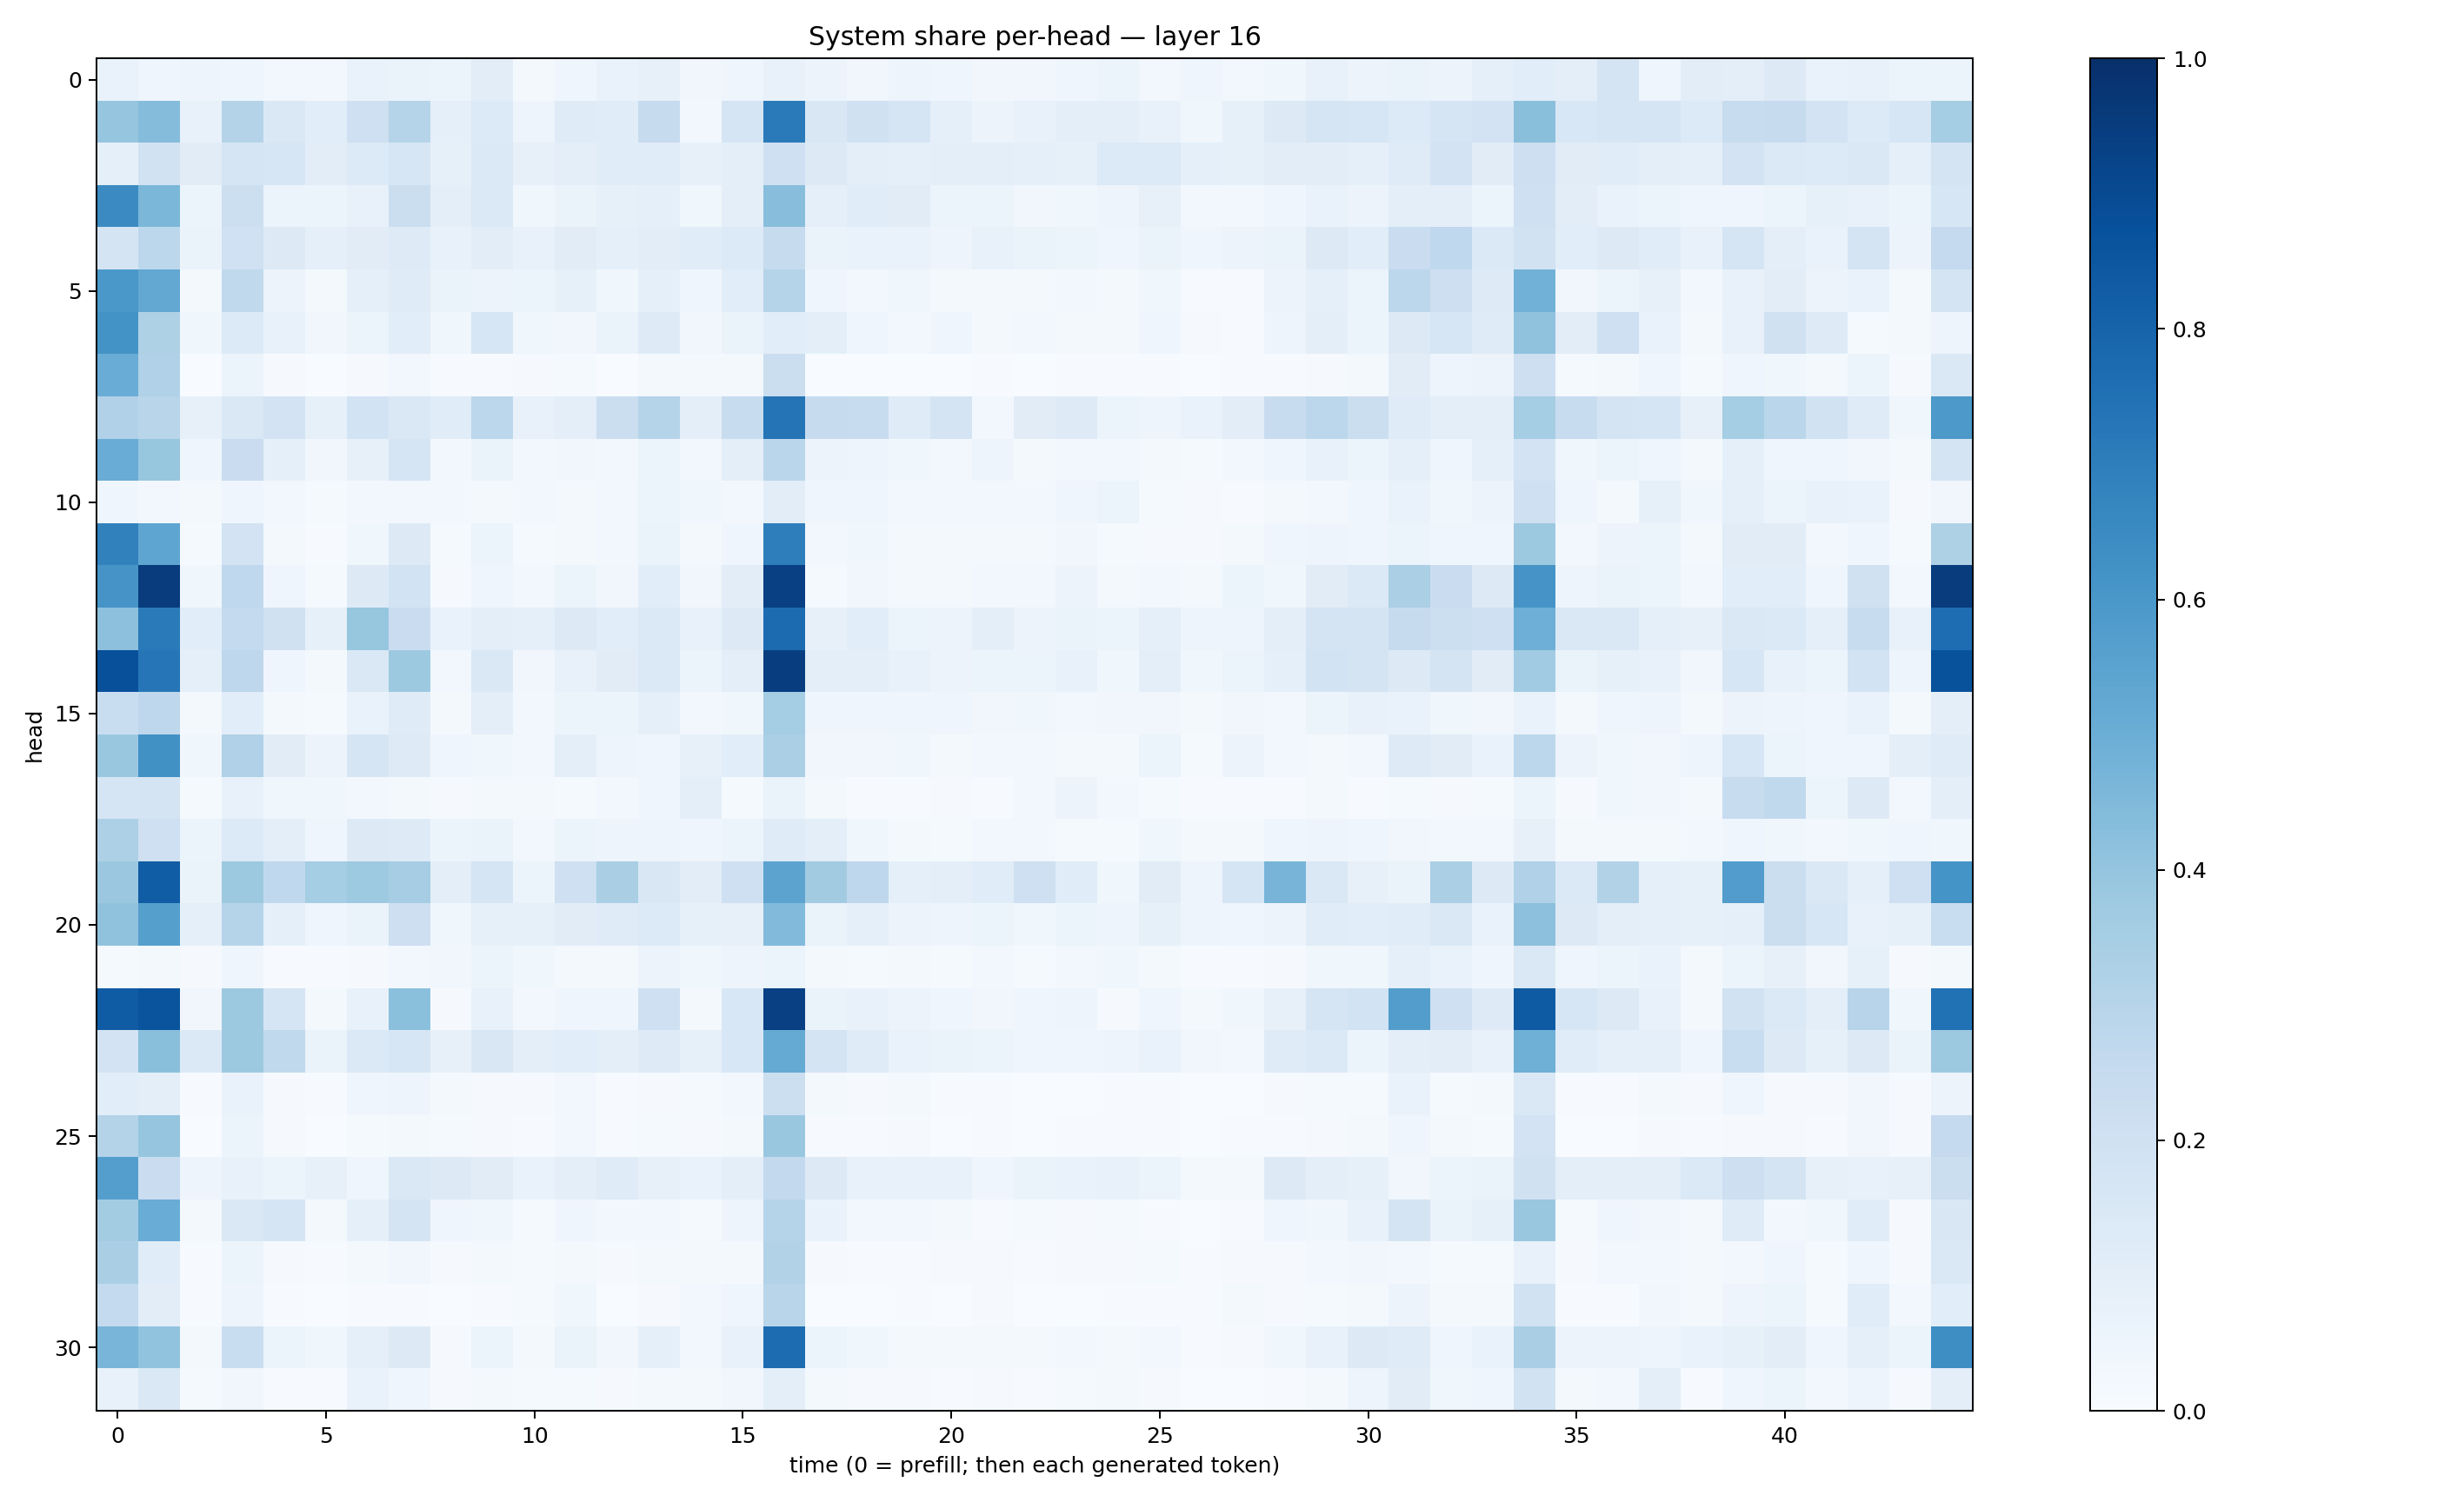

The data file committed next to this chart (first rows):
0.06761807, 0.04636311, 0.050589915, 0.043576878, 0.026211768, 0.025156463, 0.06767219, 0.06498963, 0.060819965, 0.10177303, 0.023299403, 0.041103754, 0.06905083, 0.08203102, 0.032818716, 0.046019368, 0.075218685, 0.055301335, 0.034473386, 0.04902623, 0.04182481, 0.03370612, 0.034100596, 0.042666458
0.3961, 0.4337, 0.07502, 0.3051, 0.144, 0.1093, 0.2061, 0.2985, 0.09074, 0.1331, 0.04898, 0.1184, 0.1159, 0.2436, 0.03016, 0.1648, 0.7124, 0.1489, 0.1964, 0.1686, 0.08819, 0.05584, 0.07681, 0.09545
0.08848, 0.1915, 0.1109, 0.1718, 0.161, 0.1044, 0.1339, 0.1568, 0.0829, 0.1405, 0.07888, 0.09988, 0.1169, 0.1148, 0.07908, 0.09455, 0.2066, 0.1325, 0.09809, 0.09097, 0.0944, 0.09823, 0.08696, 0.08328
0.651, 0.4585, 0.05191, 0.2164, 0.06199, 0.0596, 0.07578, 0.2259, 0.09494, 0.1379, 0.0383, 0.06274, 0.08317, 0.08816, 0.0384, 0.09446, 0.4261, 0.0921, 0.1159, 0.1099, 0.05363, 0.06225, 0.03333, 0.03806
0.1787, 0.2805, 0.06293, 0.2, 0.1282, 0.08843, 0.1099, 0.1225, 0.07361, 0.1043, 0.07074, 0.1095, 0.09074, 0.103, 0.1154, 0.134, 0.2425, 0.06468, 0.0695, 0.06777, 0.04796, 0.07123, 0.06466, 0.0524
0.5981, 0.5255, 0.01583, 0.2649, 0.05838, 0.01592, 0.08835, 0.1173, 0.06391, 0.0554, 0.06017, 0.08589, 0.03749, 0.08969, 0.04529, 0.1084, 0.3024, 0.04286, 0.02988, 0.03652, 0.02034, 0.02228, 0.02094, 0.02898
0.6205, 0.322, 0.03765, 0.135, 0.0772, 0.03133, 0.05906, 0.109, 0.036, 0.1582, 0.03645, 0.03438, 0.06285, 0.1236, 0.0314, 0.06453, 0.1091, 0.09868, 0.0438, 0.02399, 0.04628, 0.0223, 0.02518, 0.02266
0.5041, 0.3191, 0.002882, 0.05429, 0.01087, 0.002642, 0.009101, 0.02831, 0.006891, 0.005303, 0.01146, 0.01211, 0.00303, 0.01764, 0.01753, 0.01626, 0.2211, 0.002314, 0.00181, 0.00283, 0.001658, 0.006253, 0.002346, 0.005683
0.3199, 0.2914, 0.08064, 0.1451, 0.1834, 0.08333, 0.1866, 0.1438, 0.1156, 0.2806, 0.07775, 0.09658, 0.2239, 0.3021, 0.09523, 0.2373, 0.7378, 0.2424, 0.2408, 0.1178, 0.1725, 0.0304, 0.1101, 0.1236
0.506, 0.3911, 0.04665, 0.2284, 0.08897, 0.03235, 0.07883, 0.1649, 0.02821, 0.06522, 0.02983, 0.03448, 0.02927, 0.0518, 0.0312, 0.09655, 0.288, 0.05721, 0.05003, 0.03531, 0.02627, 0.0502, 0.01865, 0.02644
0.0419, 0.02504, 0.01851, 0.04338, 0.02983, 0.01393, 0.02562, 0.02368, 0.02694, 0.02261, 0.02629, 0.01861, 0.02911, 0.0618, 0.03873, 0.02605, 0.1045, 0.04415, 0.04047, 0.02958, 0.02538, 0.02597, 0.03011, 0.03914
0.6867, 0.5375, 0.01509, 0.1821, 0.01635, 0.004911, 0.0364, 0.1303, 0.01468, 0.06021, 0.01538, 0.02094, 0.024, 0.06311, 0.02265, 0.04136, 0.6964, 0.02556, 0.03879, 0.01811, 0.01863, 0.02312, 0.02254, 0.03343
0.6111, 0.9509, 0.03555, 0.2673, 0.0392, 0.01226, 0.1328, 0.1874, 0.008357, 0.04247, 0.02438, 0.05937, 0.03411, 0.1067, 0.03239, 0.105, 0.9342, 0.01319, 0.03181, 0.02136, 0.02306, 0.02522, 0.0265, 0.0566
0.4142, 0.7145, 0.1069, 0.2553, 0.1961, 0.08471, 0.3917, 0.2298, 0.06792, 0.09962, 0.09187, 0.1318, 0.1088, 0.1372, 0.0751, 0.1322, 0.7724, 0.08139, 0.1081, 0.06144, 0.0547, 0.09536, 0.05833, 0.06478
0.8774, 0.7286, 0.09042, 0.2771, 0.04068, 0.02263, 0.1426, 0.3754, 0.029, 0.1478, 0.03335, 0.07581, 0.1103, 0.1404, 0.05348, 0.09959, 0.9445, 0.1, 0.09809, 0.07511, 0.0569, 0.05121, 0.05952, 0.07178
0.2318, 0.2737, 0.02152, 0.1092, 0.02238, 0.01385, 0.0683, 0.1175, 0.02056, 0.09414, 0.02958, 0.05361, 0.06046, 0.08715, 0.02587, 0.0386, 0.3549, 0.04444, 0.04651, 0.04223, 0.04115, 0.03302, 0.03638, 0.03042
0.3862, 0.6254, 0.0384, 0.3165, 0.1127, 0.05697, 0.1643, 0.1243, 0.0429, 0.03617, 0.03019, 0.09839, 0.0477, 0.04121, 0.0808, 0.1076, 0.3338, 0.03408, 0.03206, 0.03852, 0.02023, 0.02956, 0.02408, 0.02007
0.1695, 0.1777, 0.0148, 0.07589, 0.03594, 0.03804, 0.02732, 0.01759, 0.009438, 0.02102, 0.01636, 0.01253, 0.02911, 0.044, 0.09621, 0.01251, 0.06385, 0.01851, 0.006682, 0.004543, 0.01105, 0.00632, 0.0242, 0.05479
0.326, 0.2034, 0.05974, 0.1328, 0.09837, 0.04511, 0.1275, 0.1234, 0.05185, 0.06572, 0.02899, 0.05933, 0.04766, 0.04761, 0.04156, 0.05228, 0.12, 0.09956, 0.03705, 0.01892, 0.01479, 0.02998, 0.02445, 0.0152
0.3826, 0.826, 0.0645, 0.3765, 0.2672, 0.353, 0.3714, 0.349, 0.09852, 0.168, 0.05467, 0.2107, 0.3389, 0.1502, 0.1023, 0.2058, 0.5442, 0.3627, 0.2752, 0.08644, 0.09441, 0.1141, 0.2081, 0.115
0.4077, 0.5644, 0.0877, 0.298, 0.09236, 0.04623, 0.06458, 0.2128, 0.03756, 0.08455, 0.08593, 0.1119, 0.1208, 0.1335, 0.08419, 0.08159, 0.4425, 0.06587, 0.08866, 0.05806, 0.0478, 0.05362, 0.03644, 0.0543
0.01299, 0.02309, 0.00833, 0.04099, 0.006999, 0.004021, 0.01068, 0.02395, 0.03377, 0.05357, 0.03541, 0.02113, 0.02327, 0.05729, 0.03723, 0.04764, 0.06158, 0.02044, 0.01446, 0.01999, 0.01332, 0.02612, 0.01405, 0.02378
0.8312, 0.8605, 0.03217, 0.3752, 0.1709, 0.02223, 0.07338, 0.4185, 0.007926, 0.07443, 0.02638, 0.04373, 0.0456, 0.2097, 0.02034, 0.1557, 0.9369, 0.0658, 0.07631, 0.05778, 0.03909, 0.0334, 0.04278, 0.0476
0.1802, 0.4221, 0.1373, 0.3778, 0.2623, 0.06349, 0.1377, 0.1593, 0.0794, 0.1502, 0.09558, 0.108, 0.09985, 0.1213, 0.08542, 0.1545, 0.5192, 0.1772, 0.1174, 0.0699, 0.06388, 0.06063, 0.04552, 0.04151
0.109, 0.1006, 0.006224, 0.06694, 0.0101, 0.005806, 0.04426, 0.04698, 0.02174, 0.01069, 0.01005, 0.02896, 0.005974, 0.008895, 0.01292, 0.02918, 0.2179, 0.01563, 0.009162, 0.0186, 0.004333, 0.00741, 0.002702, 0.002955
0.305, 0.3958, 0.003003, 0.05419, 0.009664, 0.00103, 0.01505, 0.0218, 0.01215, 0.008823, 0.006455, 0.02405, 0.004916, 0.01192, 0.01095, 0.01767, 0.384, 0.007623, 0.007239, 0.01093, 0.003282, 0.00401, 0.003563, 0.004684
0.5673, 0.2267, 0.04765, 0.07483, 0.06079, 0.07854, 0.04617, 0.1424, 0.1289, 0.1116, 0.06928, 0.09763, 0.1195, 0.07931, 0.06675, 0.101, 0.261, 0.1291, 0.07288, 0.07285, 0.07526, 0.04548, 0.06606, 0.06988
0.3592, 0.5048, 0.01997, 0.1418, 0.1714, 0.02286, 0.08843, 0.1774, 0.04108, 0.03665, 0.01452, 0.04112, 0.03027, 0.02409, 0.01191, 0.05002, 0.2983, 0.06681, 0.02728, 0.02445, 0.01719, 0.007002, 0.01517, 0.01082
0.336, 0.1136, 0.007736, 0.05285, 0.008296, 0.005804, 0.0183, 0.03315, 0.009642, 0.02277, 0.01345, 0.02209, 0.009979, 0.01904, 0.01829, 0.02196, 0.3091, 0.01145, 0.006426, 0.007361, 0.01032, 0.008371, 0.006974, 0.01077
0.2541, 0.1046, 0.006719, 0.04953, 0.006236, 0.00345, 0.007306, 0.006751, 0.002624, 0.007013, 0.01247, 0.03617, 0.0032, 0.01019, 0.02929, 0.04589, 0.2898, 0.002089, 0.002732, 0.005815, 0.002381, 0.01157, 0.002205, 0.003543
0.4666, 0.4049, 0.02095, 0.2313, 0.06016, 0.03701, 0.08687, 0.1325, 0.008264, 0.0597, 0.02028, 0.06428, 0.0332, 0.09186, 0.03073, 0.07588, 0.766, 0.05428, 0.03678, 0.01894, 0.01667, 0.01673, 0.02249, 0.02888
0.0724, 0.1463, 0.01181, 0.03366, 0.006496, 0.005323, 0.06768, 0.04213, 0.01056, 0.01587, 0.01562, 0.01231, 0.008788, 0.0171, 0.02058, 0.03281, 0.099, 0.02254, 0.01137, 0.00826, 0.004861, 0.008353, 0.00665, 0.0123
